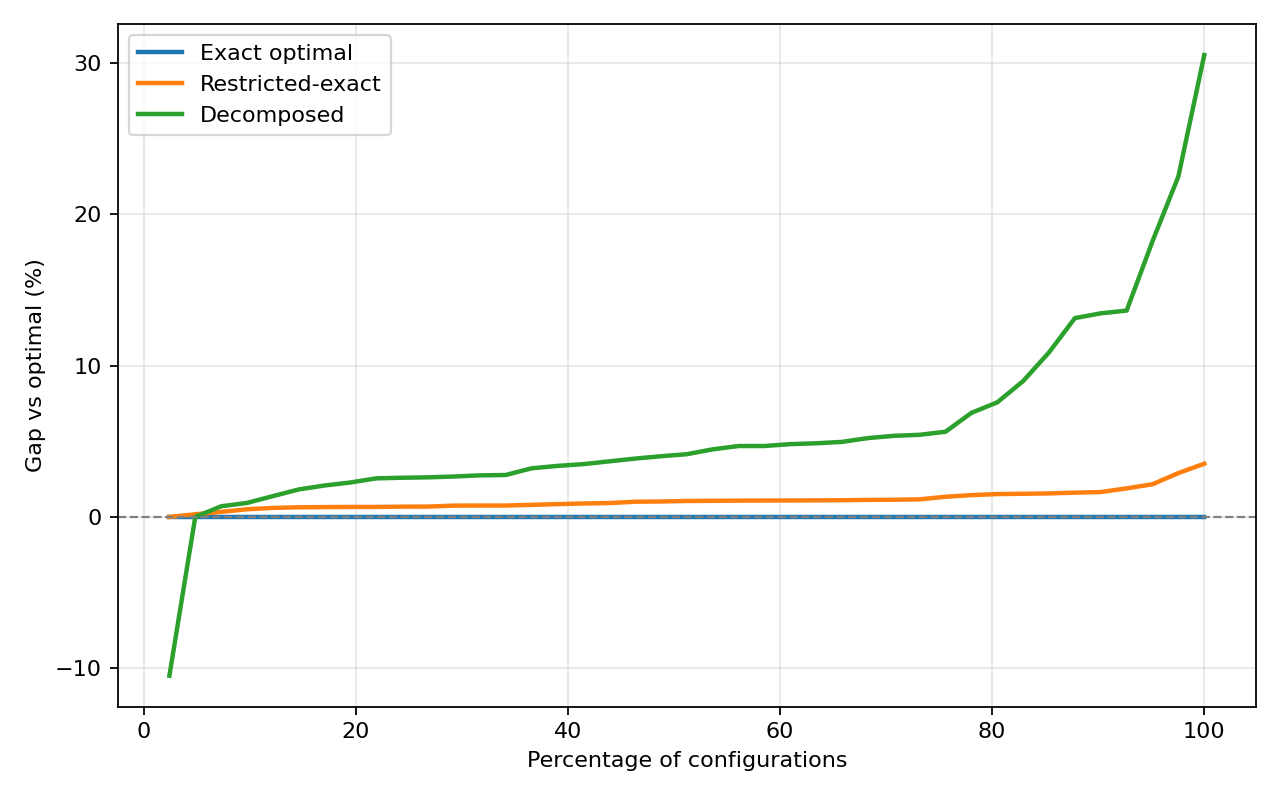

Values plotted in this chart, from the file beside it:
Method, PctInstances, GapPctVsOpt
Exact optimal, 2.439, 0.0
Exact optimal, 4.878, 0.0
Exact optimal, 7.317, 0.0
Exact optimal, 9.756, 0.0
Exact optimal, 12.2, 0.0
Exact optimal, 14.63, 0.0
Exact optimal, 17.07, 0.0
Exact optimal, 19.51, 0.0
Exact optimal, 21.95, 0.0
Exact optimal, 24.39, 0.0
Exact optimal, 26.83, 0.0
Exact optimal, 29.27, 0.0
Exact optimal, 31.71, 0.0
Exact optimal, 34.15, 0.0
Exact optimal, 36.59, 0.0
Exact optimal, 39.02, 0.0
Exact optimal, 41.46, 0.0
Exact optimal, 43.9, 0.0
Exact optimal, 46.34, 0.0
Exact optimal, 48.78, 0.0
Exact optimal, 51.22, 0.0
Exact optimal, 53.66, 0.0
Exact optimal, 56.1, 0.0
Exact optimal, 58.54, 0.0
Exact optimal, 60.98, 0.0
Exact optimal, 63.41, 0.0
Exact optimal, 65.85, 0.0
Exact optimal, 68.29, 0.0
Exact optimal, 70.73, 0.0
Exact optimal, 73.17, 0.0
Exact optimal, 75.61, 0.0
Exact optimal, 78.05, 0.0
Exact optimal, 80.49, 0.0
Exact optimal, 82.93, 0.0
Exact optimal, 85.37, 0.0
Exact optimal, 87.8, 0.0
Exact optimal, 90.24, 0.0
Exact optimal, 92.68, 0.0
Exact optimal, 95.12, 0.0
Exact optimal, 97.56, 0.0
Exact optimal, 100.0, 0.0
Restricted-exact, 2.439, 2.6645352591003757e-13
Restricted-exact, 4.878, 0.1752
Restricted-exact, 7.317, 0.3339
Restricted-exact, 9.756, 0.5053
Restricted-exact, 12.2, 0.5955
Restricted-exact, 14.63, 0.6368
Restricted-exact, 17.07, 0.65
Restricted-exact, 19.51, 0.6598
Restricted-exact, 21.95, 0.6612
Restricted-exact, 24.39, 0.6792
Restricted-exact, 26.83, 0.6839
Restricted-exact, 29.27, 0.7474
Restricted-exact, 31.71, 0.7513
Restricted-exact, 34.15, 0.7522
Restricted-exact, 36.59, 0.7976
Restricted-exact, 39.02, 0.846
Restricted-exact, 41.46, 0.8879
Restricted-exact, 43.9, 0.9163
Restricted-exact, 46.34, 1.003
... 63 more rows
